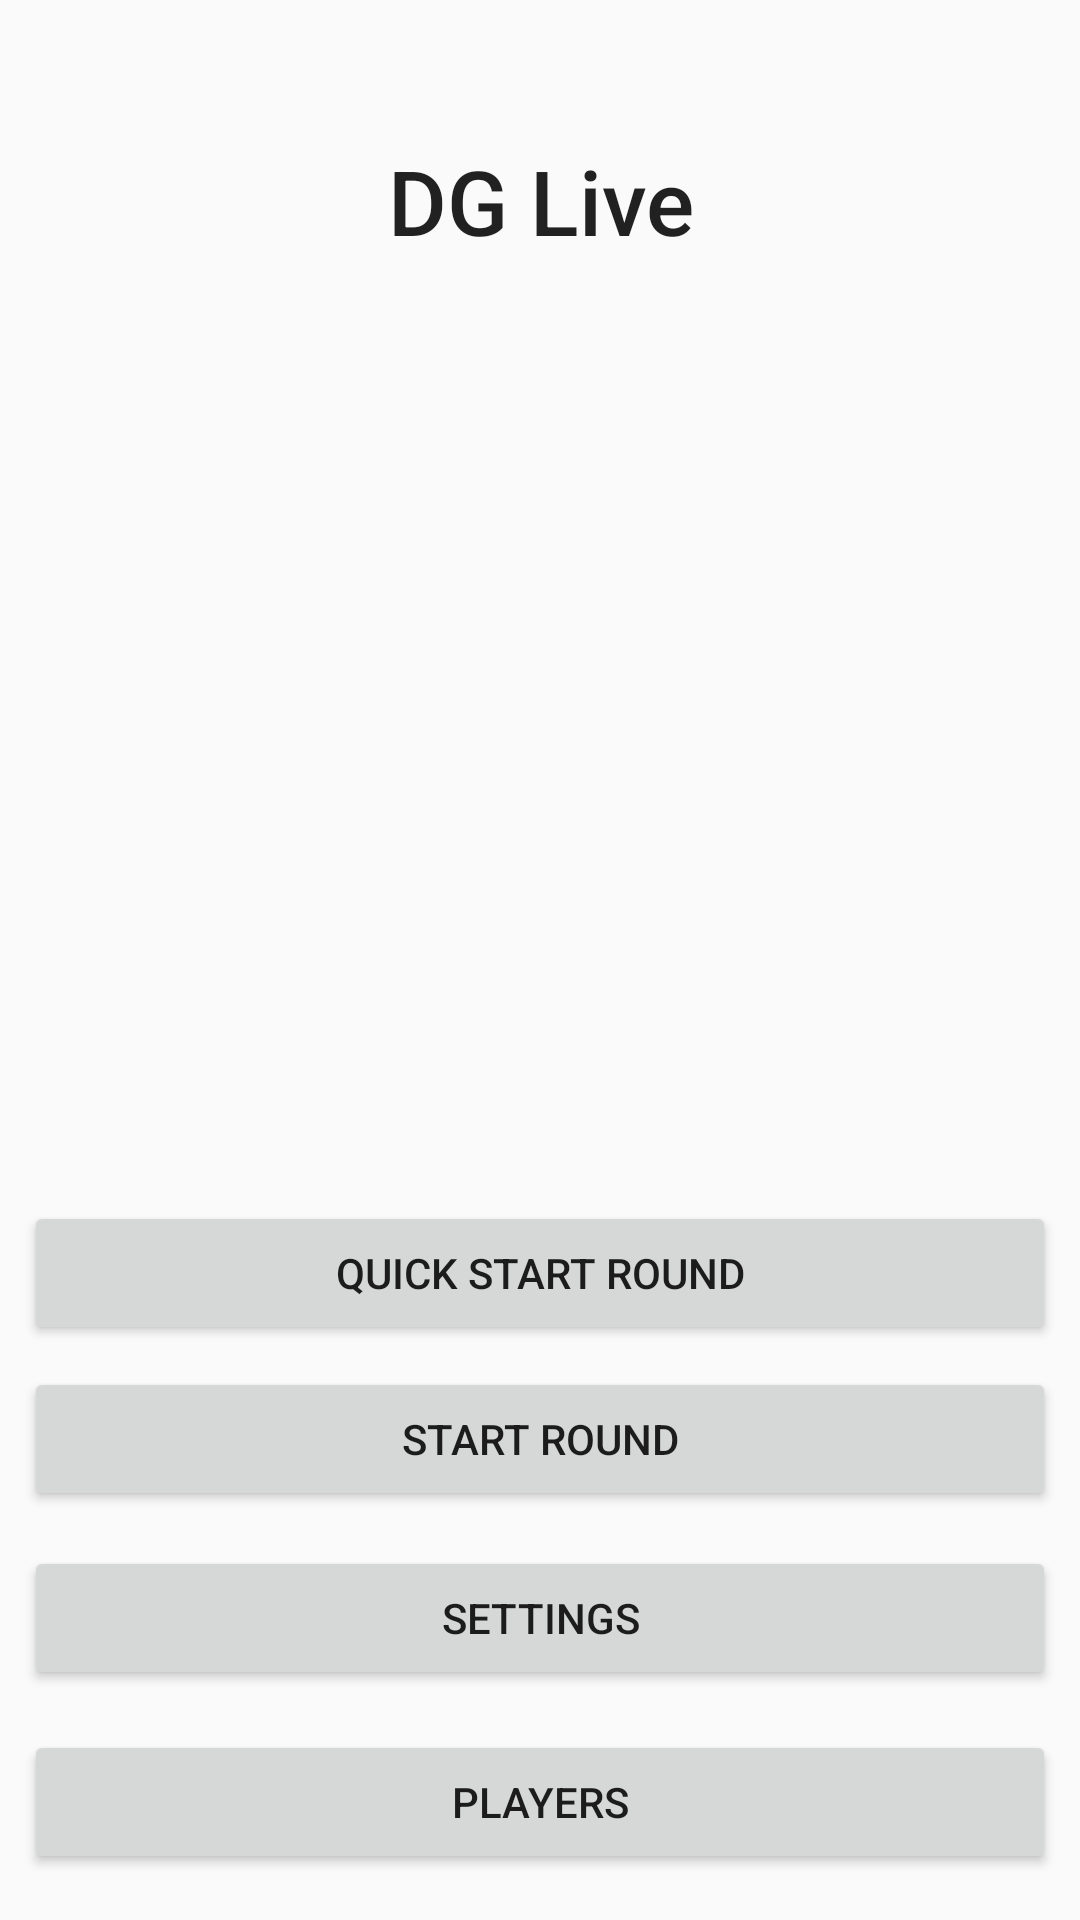

Here is an Android app screen rendered from its layout file. Give the layout XML and the strings, colors and styles it references.
<!-- AndroidManifest.xml: application theme AppTheme -->
<!-- res/layout/activity_main.xml -->
<?xml version="1.0" encoding="utf-8"?>
<android.support.constraint.ConstraintLayout
    xmlns:android="http://schemas.android.com/apk/res/android"
    xmlns:app="http://schemas.android.com/apk/res-auto"
    xmlns:tools="http://schemas.android.com/tools"
    android:layout_width="match_parent"
    android:layout_height="match_parent"
    tools:context="com.evwill.dglive.MainActivity">

    <TextView
        android:layout_width="139dp"
        android:layout_height="34dp"
        android:text="DG Live"
        android:textAlignment="center"
        android:textAppearance="@android:style/TextAppearance.Material.Title"
        android:textSize="30sp"
        app:layout_constraintBottom_toBottomOf="parent"
        app:layout_constraintLeft_toLeftOf="parent"
        app:layout_constraintRight_toRightOf="parent"
        app:layout_constraintTop_toTopOf="parent"
        app:layout_constraintHorizontal_bias="0.502"
        app:layout_constraintVertical_bias="0.077"/>

    <Button
        android:id="@+id/start_round_button"
        android:layout_width="0dp"
        android:layout_height="wrap_content"
        android:text="Start Round"
        app:layout_constraintBottom_toBottomOf="parent"
        app:layout_constraintLeft_toLeftOf="parent"
        app:layout_constraintRight_toRightOf="parent"
        app:layout_constraintTop_toTopOf="parent"
        android:layout_margin="8dp"
        app:layout_constraintVertical_bias="0.777"/>

    <Button
        android:id="@+id/quick_start_round"
        android:layout_width="0dp"
        android:layout_height="wrap_content"
        android:text="@string/quick_start_round"
        app:layout_constraintBottom_toBottomOf="parent"
        app:layout_constraintLeft_toLeftOf="parent"
        app:layout_constraintRight_toRightOf="parent"
        app:layout_constraintTop_toTopOf="parent"
        android:layout_margin="8dp"
        app:layout_constraintVertical_bias="0.681"/>

    <Button
        android:id="@+id/settings_button"
        android:layout_width="0dp"
        android:layout_height="wrap_content"
        app:layout_constraintBottom_toBottomOf="parent"
        app:layout_constraintLeft_toLeftOf="parent"
        app:layout_constraintRight_toRightOf="parent"
        app:layout_constraintTop_toTopOf="parent"
        android:layout_margin="8dp"
        android:text="@string/settings_button_text"
        app:layout_constraintVertical_bias="0.881"/>

    <Button
        android:id="@+id/start_players_activity_button"
        android:layout_width="0dp"
        android:layout_height="wrap_content"
        app:layout_constraintBottom_toBottomOf="parent"
        app:layout_constraintLeft_toLeftOf="parent"
        app:layout_constraintRight_toRightOf="parent"
        app:layout_constraintTop_toTopOf="@id/settings_button"
        android:layout_margin="8dp"
        android:text="Players"
        app:layout_constraintVertical_bias="0.881"/>

</android.support.constraint.ConstraintLayout>
<!-- resources referenced by this layout -->
<resources>
  <string name="quick_start_round">Quick Start Round</string>
  <string name="settings_button_text">Settings</string>
  <style name="AppTheme" parent="Theme.AppCompat.Light.DarkActionBar">
          
          <item name="colorPrimary">@color/colorPrimary</item>
          <item name="colorPrimaryDark">@color/colorPrimaryDark</item>
          <item name="colorAccent">@color/colorAccent</item>
      </style>
  <color name="colorPrimary">#3F51B5</color>
  <color name="colorPrimaryDark">#224787</color>
  <color name="colorAccent">#FF4081</color>
</resources>
